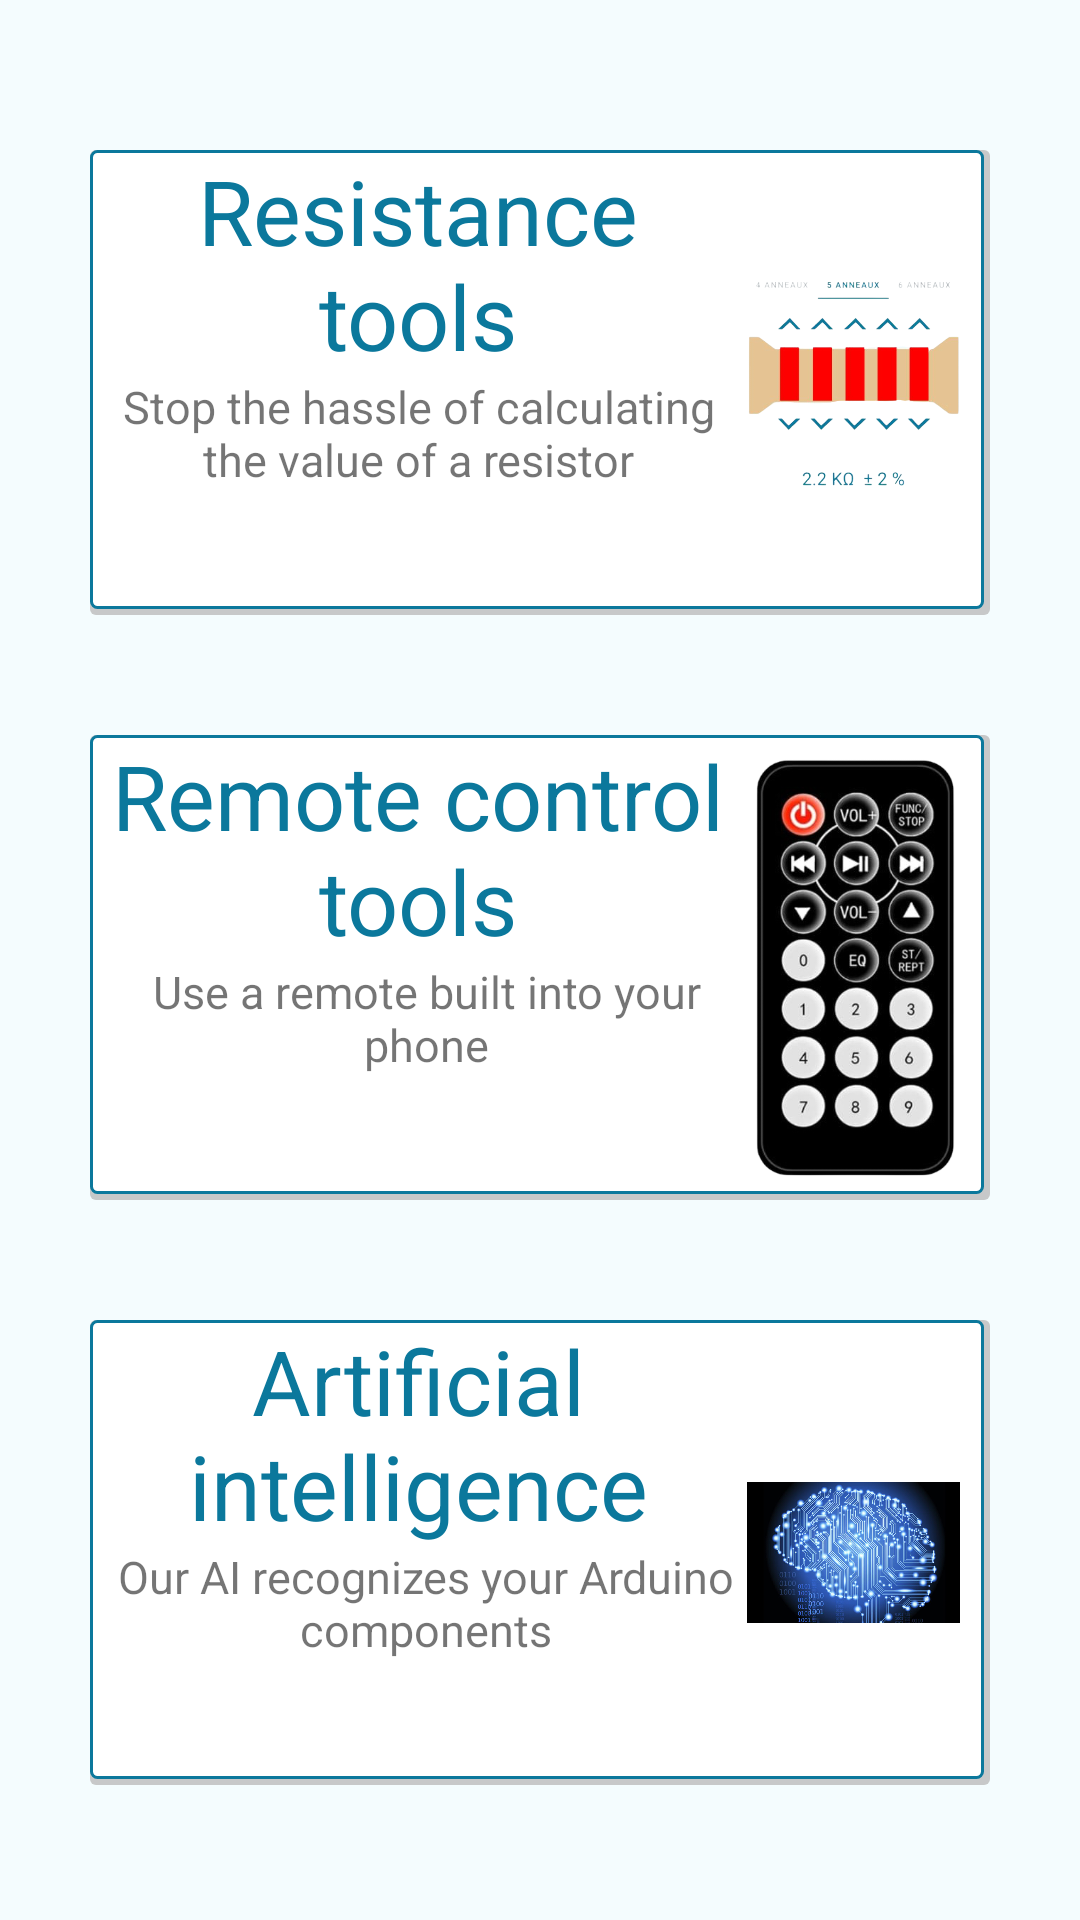

Android layout source for this screen:
<!-- AndroidManifest.xml: application theme Theme.AndroidStudio -->
<!-- res/layout/activity_page__outils.xml -->
<?xml version="1.0" encoding="utf-8"?>
<androidx.constraintlayout.widget.ConstraintLayout xmlns:android="http://schemas.android.com/apk/res/android"
    xmlns:app="http://schemas.android.com/apk/res-auto"
    xmlns:tools="http://schemas.android.com/tools"
    android:layout_width="match_parent"
    android:layout_height="match_parent"
    android:background="#F4FCFE"
    tools:context=".pages.Page_Outils">

    <LinearLayout
        android:layout_width="match_parent"
        android:layout_height="match_parent"
        android:orientation="vertical"
        app:layout_constraintBottom_toBottomOf="parent"
        app:layout_constraintEnd_toEndOf="parent"
        app:layout_constraintStart_toStartOf="parent"
        app:layout_constraintTop_toTopOf="parent">

        <LinearLayout
            android:id="@+id/outil_resistance"
            android:layout_width="match_parent"
            android:layout_height="155dp"
            android:layout_marginLeft="30dp"
            android:layout_marginTop="50dp"
            android:layout_marginRight="30dp"
            android:background="@drawable/design_layout"
            android:clickable="true"
            android:orientation="horizontal">

            <LinearLayout

                android:layout_width="219dp"
                android:layout_height="match_parent"
                android:orientation="vertical">

                <TextView
                    android:layout_width="match_parent"
                    android:layout_height="wrap_content"
                    android:layout_marginLeft="5dp"
                    android:layout_marginRight="5dp"
                    android:gravity="center"
                    android:text="@string/page_outils_title_1"
                    android:textColor="#0B789C"
                    android:textSize="30dp" />

                <TextView
                    android:layout_width="match_parent"
                    android:layout_height="wrap_content"
                    android:layout_marginLeft="5dp"
                    android:layout_marginRight="5dp"
                    android:gravity="center"
                    android:text="@string/page_outils_resistance"
                    android:textSize="15dp" />
            </LinearLayout>

            <ImageView
                android:layout_width="match_parent"
                android:layout_height="155dp"
                android:layout_marginRight="10dp"
                app:srcCompat="@drawable/outils_menu_resistance" />
        </LinearLayout>

        <LinearLayout
            android:id="@+id/outil_telecommande"
            android:layout_width="match_parent"
            android:layout_height="155dp"
            android:layout_marginLeft="30dp"
            android:layout_marginTop="40dp"
            android:layout_marginRight="30dp"
            android:background="@drawable/design_layout"
            android:clickable="true"
            android:orientation="horizontal">

            <LinearLayout

                android:layout_width="219dp"
                android:layout_height="match_parent"
                android:orientation="vertical">

                <TextView
                    android:layout_width="match_parent"
                    android:layout_height="wrap_content"
                    android:layout_marginLeft="5dp"
                    android:layout_marginRight="5dp"
                    android:gravity="center"
                    android:text="@string/page_outils_title_2"
                    android:textColor="#0B789C"
                    android:textSize="30dp" />

                <TextView
                    android:layout_width="match_parent"
                    android:layout_height="wrap_content"
                    android:layout_marginLeft="5dp"
                    android:gravity="center"
                    android:text="@string/page_outils_telecommande"
                    android:textSize="15dp" />
            </LinearLayout>

            <ImageView
                android:layout_width="match_parent"
                android:layout_height="155dp"
                android:layout_marginRight="10dp"
                android:layout_marginBottom="5dp"
                app:srcCompat="@drawable/outils_menu_telecommande" />
        </LinearLayout>

        <LinearLayout
            android:id="@+id/outil_ia"
            android:layout_width="match_parent"
            android:layout_height="155dp"
            android:layout_marginLeft="30dp"
            android:layout_marginTop="40dp"
            android:layout_marginRight="30dp"
            android:background="@drawable/design_layout"
            android:clickable="true"
            android:orientation="horizontal">

            <LinearLayout
                android:layout_width="219dp"
                android:layout_height="match_parent"
                android:orientation="vertical">

                <TextView
                    android:layout_width="match_parent"
                    android:layout_height="wrap_content"
                    android:layout_marginLeft="5dp"
                    android:layout_marginRight="5dp"
                    android:gravity="center"
                    android:text="@string/page_outils_title_3"
                    android:textColor="#0B789C"
                    android:textSize="30dp" />

                <TextView
                    android:layout_width="match_parent"
                    android:layout_height="wrap_content"
                    android:layout_marginLeft="5dp"
                    android:gravity="center"
                    android:text="@string/page_outils_ia"
                    android:textSize="15dp" />
            </LinearLayout>

            <ImageView
                android:layout_width="match_parent"
                android:layout_height="155dp"
                android:layout_marginRight="10dp"
                android:layout_marginBottom="5dp"
                app:srcCompat="@drawable/outils_ia" />
        </LinearLayout>
    </LinearLayout>

</androidx.constraintlayout.widget.ConstraintLayout>
<!-- resources referenced by this layout -->
<resources>
  <!-- drawable design_layout (drawable) -->
  <?xml version="1.0" encoding="utf-8"?>
  <layer-list xmlns:android="http://schemas.android.com/apk/res/android">
      <item>
          <shape android:shape="rectangle">
              <solid android:color="#CABBBBBB"/>
              <corners android:radius="2dp" />
  
          </shape>
      </item>
  
      <item
          android:left="0dp"
          android:right="2dp"
          android:top="0dp"
          android:bottom="2dp">
          <shape android:shape="rectangle">
              <stroke
                  android:width="1dp"
                  android:color="#0B789C" />
              <solid android:color="@android:color/white"/>
              <corners android:radius="2dp" />
          </shape>
      </item>
  </layer-list>
  <!-- drawable outils_ia: jpg bitmap (drawable, 173233 bytes) -->
  <!-- drawable outils_menu_resistance: png bitmap (drawable, 75510 bytes) -->
  <!-- drawable outils_menu_telecommande: png bitmap (drawable, 125048 bytes) -->
  <string name="page_outils_ia">Our AI recognizes your Arduino components</string>
  <string name="page_outils_resistance">Stop the hassle of calculating the value of a resistor</string>
  <string name="page_outils_telecommande">Use a remote built into your phone</string>
  <string name="page_outils_title_1">Resistance tools</string>
  <string name="page_outils_title_2">Remote control tools</string>
  <string name="page_outils_title_3">Artificial intelligence</string>
  <style name="Theme.AndroidStudio" parent="Theme.MaterialComponents.DayNight.DarkActionBar">
          
  
          <item name="android:forceDarkAllowed" tools:targetApi="q">false</item>
  
          <item name="colorPrimary">#0B789C</item>
          <item name="colorPrimaryVariant">#085972</item>
          <item name="colorOnPrimary">@color/white</item>
          
          <item name="colorSecondary">@color/teal_200</item>
          <item name="colorSecondaryVariant">@color/teal_700</item>
          <item name="colorOnSecondary">@color/black</item>
          
          <item name="android:statusBarColor" tools:targetApi="l">#085972</item>
          
      </style>
  <color name="white">#FFFFFFFF</color>
  <color name="teal_200">#FF03DAC5</color>
  <color name="teal_700">#FF018786</color>
  <color name="black">#FF000000</color>
</resources>
